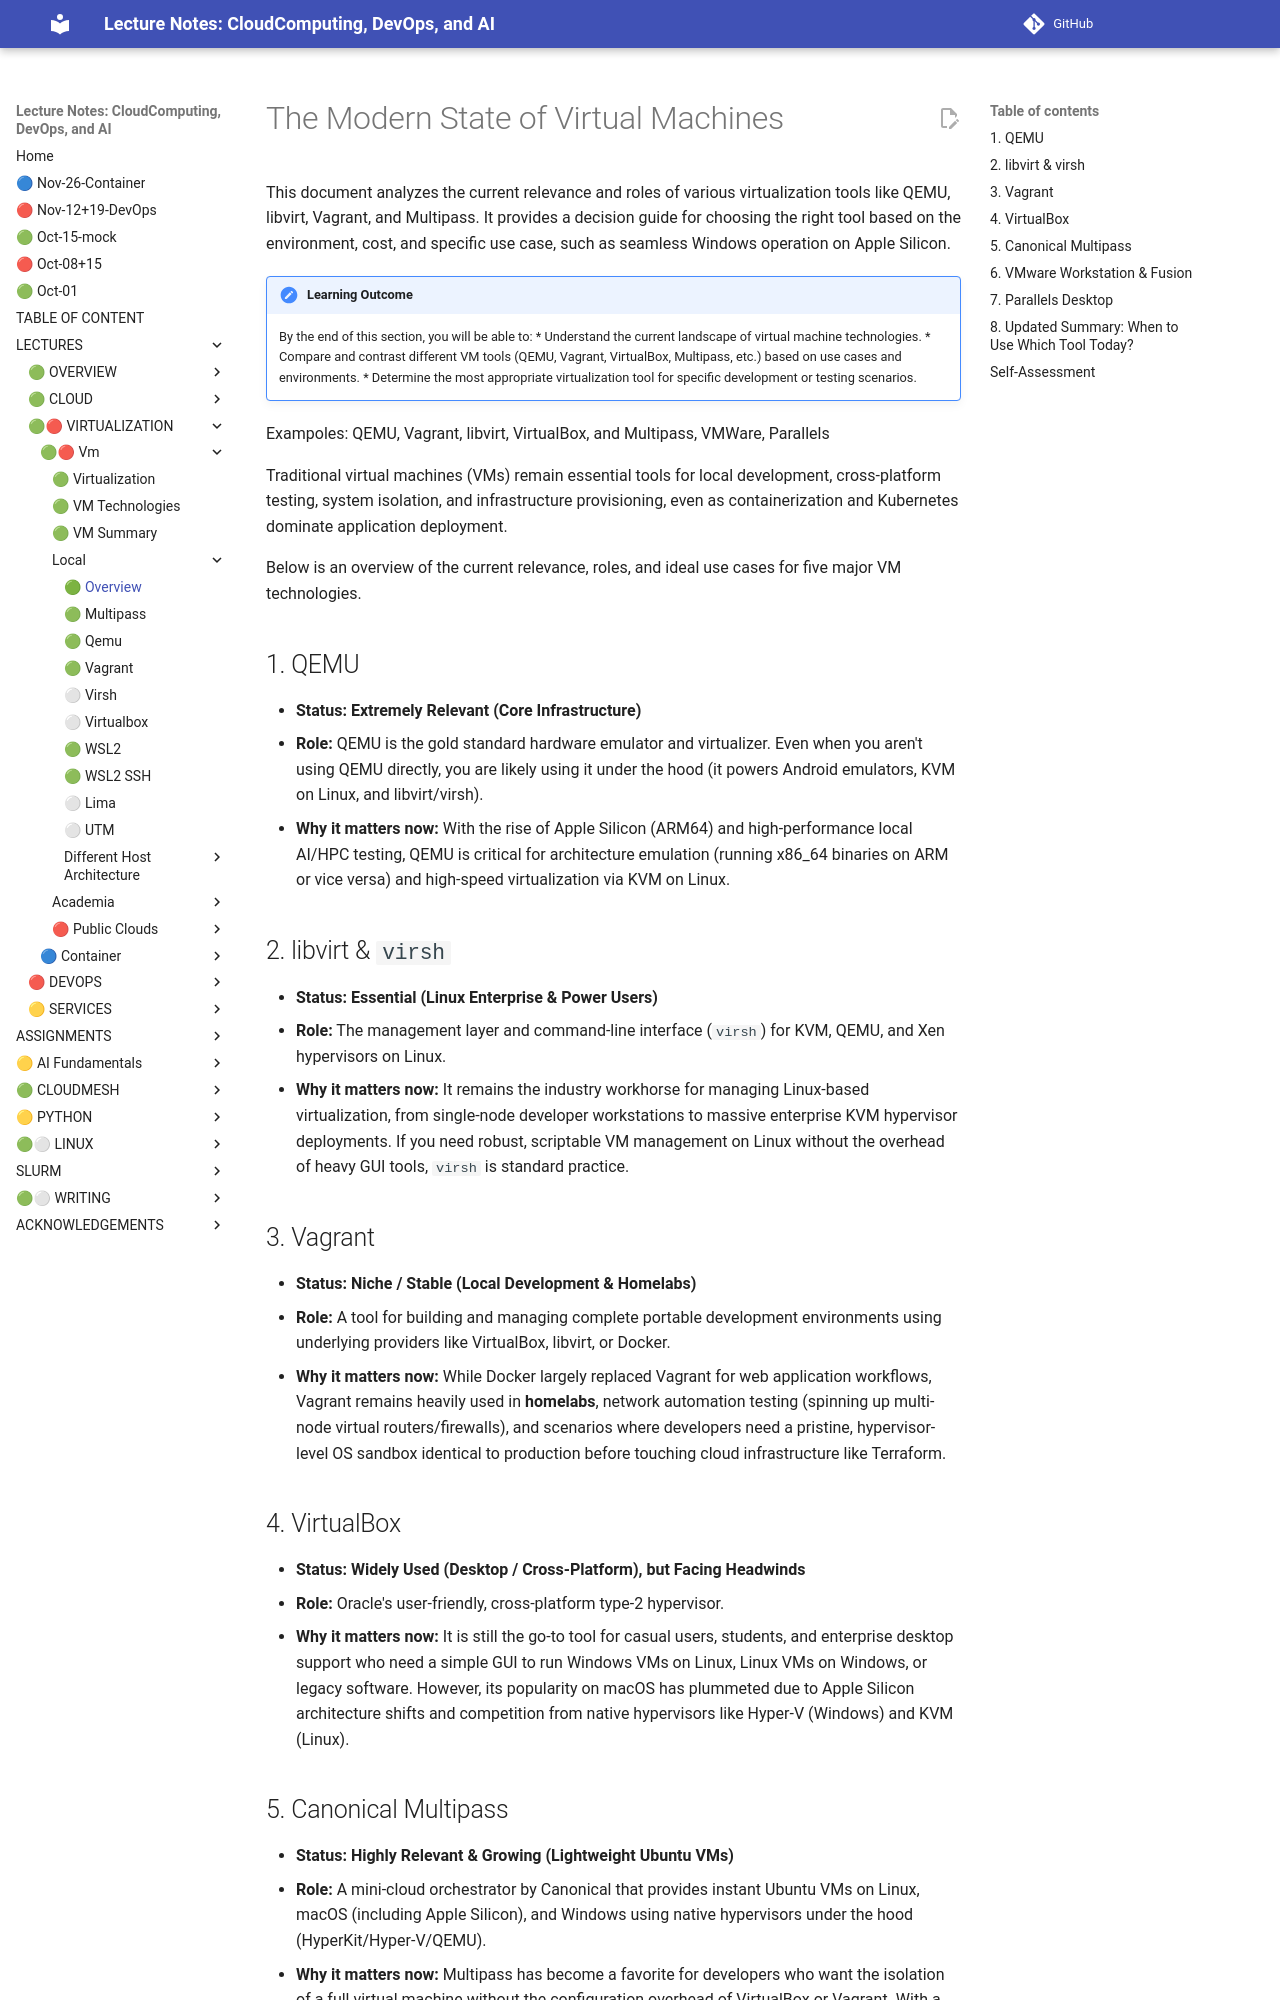

repository: cloudmesh-ai/cloudmesh-ai-lecture · page: section/cloud/platforms/local/vm-status/index.html · generator: mkdocs

# The Modern State of Virtual Machines

This document analyzes the current relevance and roles of various virtualization tools like QEMU, libvirt, Vagrant, and Multipass. It provides a decision guide for choosing the right tool based on the environment, cost, and specific use case, such as seamless Windows operation on Apple Silicon.

!!! note "Learning Outcome"
    By the end of this section, you will be able to:
    * Understand the current landscape of virtual machine technologies.
    * Compare and contrast different VM tools (QEMU, Vagrant, VirtualBox, Multipass, etc.) based on use cases and environments.
    * Determine the most appropriate virtualization tool for specific development or testing scenarios.


Exampoles: QEMU, Vagrant, libvirt, VirtualBox, and Multipass, VMWare, Parallels

Traditional virtual machines (VMs) remain essential tools for local development, cross-platform testing, system isolation, and infrastructure provisioning, even as containerization and Kubernetes dominate application deployment.

Below is an overview of the current relevance, roles, and ideal use cases for five major VM technologies.

## 1. QEMU

* **Status:** **Extremely Relevant (Core Infrastructure)**
* **Role:** QEMU is the gold standard hardware emulator and virtualizer. Even when you aren't using QEMU directly, you are likely using it under the hood (it powers Android emulators, KVM on Linux, and libvirt/virsh).
* **Why it matters now:** With the rise of Apple Silicon (ARM64) and high-performance local AI/HPC testing, QEMU is critical for architecture emulation (running x86_64 binaries on ARM or vice versa) and high-speed virtualization via KVM on Linux.

## 2. libvirt & `virsh`

* **Status:** **Essential (Linux Enterprise & Power Users)**
* **Role:** The management layer and command-line interface (`virsh`) for KVM, QEMU, and Xen hypervisors on Linux.
* **Why it matters now:** It remains the industry workhorse for managing Linux-based virtualization, from single-node developer workstations to massive enterprise KVM hypervisor deployments. If you need robust, scriptable VM management on Linux without the overhead of heavy GUI tools, `virsh` is standard practice.

## 3. Vagrant

* **Status:** **Niche / Stable (Local Development & Homelabs)**
* **Role:** A tool for building and managing complete portable development environments using underlying providers like VirtualBox, libvirt, or Docker.
* **Why it matters now:** While Docker largely replaced Vagrant for web application workflows, Vagrant remains heavily used in **homelabs**, network automation testing (spinning up multi-node virtual routers/firewalls), and scenarios where developers need a pristine, hypervisor-level OS sandbox identical to production before touching cloud infrastructure like Terraform.

## 4. VirtualBox

* **Status:** **Widely Used (Desktop / Cross-Platform), but Facing Headwinds**
* **Role:** Oracle's user-friendly, cross-platform type-2 hypervisor.
* **Why it matters now:** It is still the go-to tool for casual users, students, and enterprise desktop support who need a simple GUI to run Windows VMs on Linux, Linux VMs on Windows, or legacy software. However, its popularity on macOS has plummeted due to Apple Silicon architecture shifts and competition from native hypervisors like Hyper-V (Windows) and KVM (Linux).

## 5. Canonical Multipass

* **Status:** **Highly Relevant & Growing (Lightweight Ubuntu VMs)**
* **Role:** A mini-cloud orchestrator by Canonical that provides instant Ubuntu VMs on Linux, macOS (including Apple Silicon), and Windows using native hypervisors under the hood (HyperKit/Hyper-V/QEMU).
* **Why it matters now:** Multipass has become a favorite for developers who want the isolation of a full virtual machine without the configuration overhead of VirtualBox or Vagrant. With a single command (`multipass launch`), you get a clean Ubuntu environment in seconds, making it ideal for testing cloud-init scripts, running isolated container engines, or quickly trying out Linux workflows.

Yes, **VMware (Workstation / Fusion)** and **Parallels Desktop** definitely belong in the conversation, especially since both have undergone major shifts in accessibility and platform support.

---
